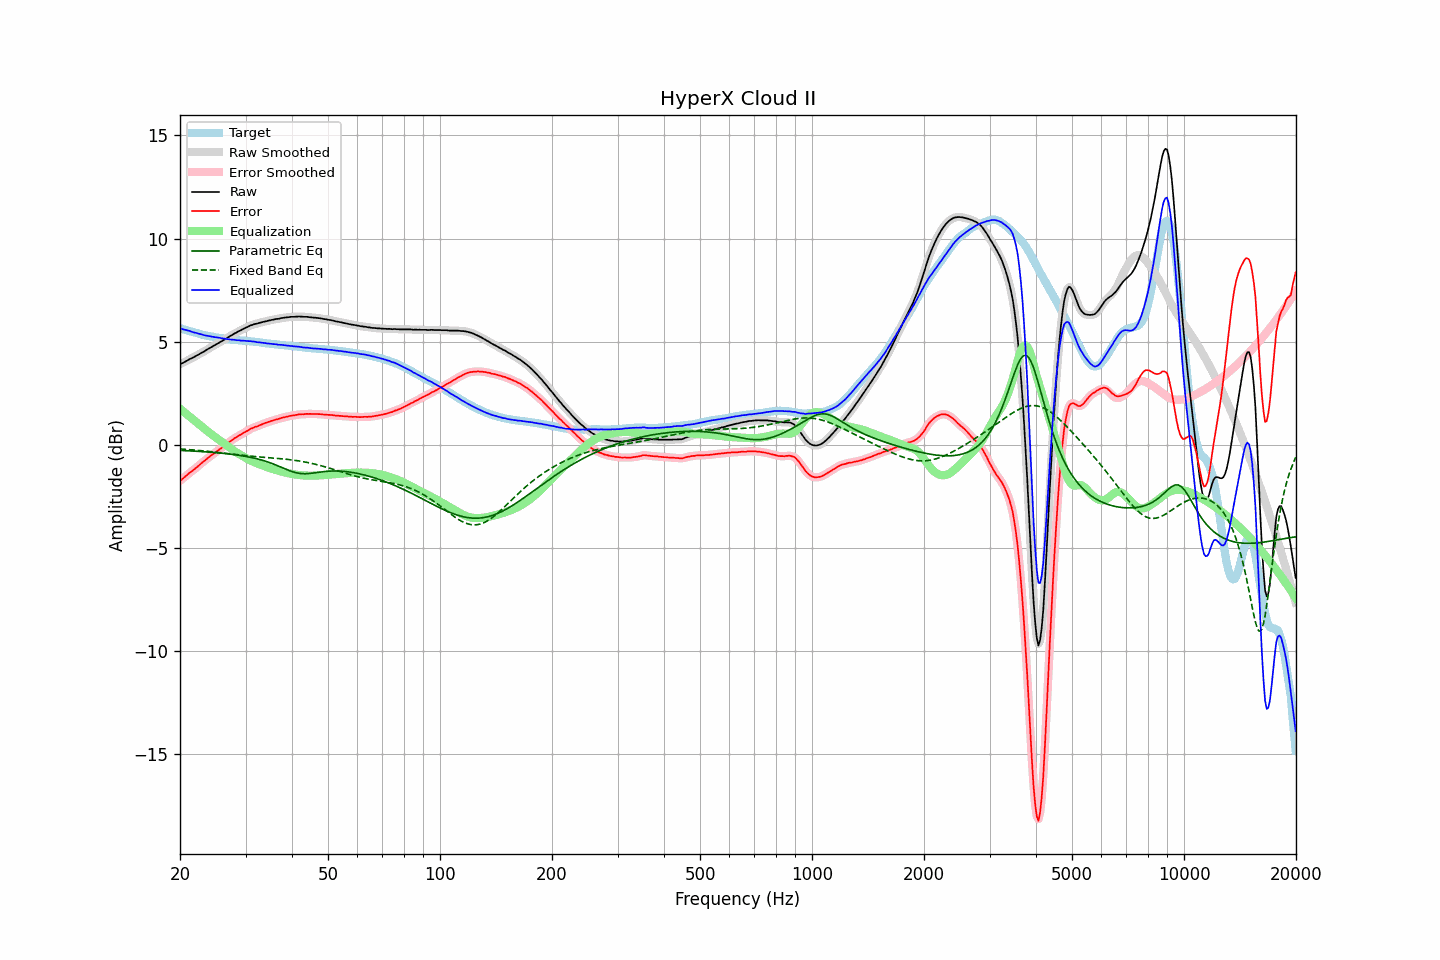

The table this chart was drawn from, first rows:
frequency, raw, error, smoothed, error_smoothed, equalization, parametric_eq, fixed_band_eq, equalized_raw, equalized_smoothed, target
20.00, 3.90, -1.75, 3.91, -1.75, 1.75, -0.27, -0.20, 5.65, 5.65, 5.65
20.20, 3.94, -1.69, 3.94, -1.69, 1.69, -0.28, -0.21, 5.63, 5.63, 5.63
20.40, 3.98, -1.63, 3.98, -1.63, 1.62, -0.28, -0.21, 5.60, 5.60, 5.60
20.61, 4.02, -1.56, 4.02, -1.56, 1.56, -0.28, -0.22, 5.58, 5.58, 5.58
20.81, 4.07, -1.50, 4.06, -1.49, 1.50, -0.29, -0.22, 5.56, 5.56, 5.56
21.02, 4.10, -1.43, 4.11, -1.43, 1.43, -0.29, -0.23, 5.54, 5.54, 5.53
21.23, 4.15, -1.36, 4.15, -1.36, 1.37, -0.30, -0.24, 5.52, 5.52, 5.51
21.44, 4.19, -1.30, 4.19, -1.30, 1.30, -0.30, -0.24, 5.49, 5.49, 5.49
21.66, 4.22, -1.25, 4.23, -1.24, 1.24, -0.30, -0.25, 5.46, 5.47, 5.47
21.87, 4.27, -1.18, 4.27, -1.18, 1.18, -0.31, -0.26, 5.44, 5.44, 5.45
22.09, 4.32, -1.11, 4.31, -1.12, 1.11, -0.31, -0.26, 5.43, 5.42, 5.43
22.31, 4.36, -1.05, 4.36, -1.05, 1.05, -0.32, -0.27, 5.40, 5.40, 5.41
22.54, 4.39, -0.98, 4.40, -0.98, 0.99, -0.32, -0.28, 5.38, 5.38, 5.38
22.76, 4.44, -0.91, 4.44, -0.92, 0.92, -0.33, -0.28, 5.36, 5.36, 5.36
22.99, 4.48, -0.85, 4.48, -0.85, 0.85, -0.33, -0.29, 5.34, 5.34, 5.34
23.22, 4.52, -0.79, 4.53, -0.79, 0.79, -0.34, -0.30, 5.31, 5.32, 5.32
23.45, 4.57, -0.73, 4.57, -0.73, 0.73, -0.34, -0.31, 5.30, 5.30, 5.31
23.69, 4.62, -0.66, 4.62, -0.66, 0.66, -0.35, -0.32, 5.29, 5.29, 5.29
23.92, 4.68, -0.60, 4.67, -0.60, 0.60, -0.35, -0.32, 5.28, 5.28, 5.28
24.16, 4.72, -0.54, 4.72, -0.54, 0.54, -0.36, -0.33, 5.26, 5.26, 5.25
24.40, 4.76, -0.49, 4.76, -0.49, 0.48, -0.37, -0.34, 5.24, 5.24, 5.24
24.65, 4.80, -0.43, 4.80, -0.43, 0.43, -0.37, -0.35, 5.23, 5.23, 5.23
24.89, 4.85, -0.37, 4.85, -0.37, 0.37, -0.38, -0.36, 5.21, 5.22, 5.21
25.14, 4.90, -0.31, 4.89, -0.31, 0.31, -0.39, -0.37, 5.21, 5.21, 5.20
25.39, 4.94, -0.26, 4.94, -0.25, 0.26, -0.39, -0.38, 5.19, 5.19, 5.19
25.65, 4.98, -0.20, 4.98, -0.20, 0.20, -0.40, -0.38, 5.18, 5.18, 5.18
25.91, 5.02, -0.15, 5.03, -0.14, 0.14, -0.41, -0.39, 5.16, 5.17, 5.17
26.16, 5.08, -0.08, 5.07, -0.09, 0.08, -0.42, -0.40, 5.16, 5.15, 5.16
26.43, 5.11, -0.03, 5.12, -0.03, 0.02, -0.42, -0.41, 5.14, 5.14, 5.14
26.69, 5.16, 0.04, 5.17, 0.04, -0.04, -0.43, -0.42, 5.13, 5.13, 5.13
26.96, 5.21, 0.10, 5.21, 0.10, -0.09, -0.44, -0.43, 5.12, 5.12, 5.12
27.23, 5.26, 0.16, 5.26, 0.15, -0.15, -0.45, -0.44, 5.11, 5.11, 5.11
27.50, 5.30, 0.21, 5.31, 0.21, -0.21, -0.46, -0.45, 5.10, 5.10, 5.10
27.77, 5.36, 0.26, 5.35, 0.26, -0.26, -0.47, -0.46, 5.09, 5.09, 5.09
28.05, 5.40, 0.32, 5.40, 0.31, -0.31, -0.48, -0.47, 5.09, 5.08, 5.08
28.33, 5.44, 0.36, 5.44, 0.37, -0.36, -0.49, -0.48, 5.07, 5.08, 5.07
28.62, 5.48, 0.41, 5.48, 0.41, -0.41, -0.50, -0.49, 5.07, 5.07, 5.07
28.90, 5.52, 0.46, 5.52, 0.46, -0.46, -0.51, -0.50, 5.06, 5.06, 5.06
29.19, 5.55, 0.49, 5.56, 0.50, -0.51, -0.53, -0.50, 5.05, 5.06, 5.06
29.48, 5.60, 0.56, 5.60, 0.55, -0.55, -0.54, -0.51, 5.05, 5.05, 5.05
29.78, 5.64, 0.60, 5.64, 0.60, -0.60, -0.55, -0.52, 5.04, 5.04, 5.05
30.08, 5.68, 0.65, 5.68, 0.64, -0.64, -0.57, -0.53, 5.04, 5.04, 5.04
30.38, 5.71, 0.68, 5.72, 0.69, -0.69, -0.58, -0.54, 5.03, 5.03, 5.04
30.68, 5.75, 0.73, 5.75, 0.73, -0.73, -0.60, -0.55, 5.03, 5.03, 5.02
30.99, 5.79, 0.78, 5.79, 0.77, -0.77, -0.61, -0.55, 5.03, 5.02, 5.01
31.30, 5.81, 0.80, 5.82, 0.81, -0.80, -0.63, -0.56, 5.01, 5.02, 5.01
31.61, 5.84, 0.84, 5.84, 0.84, -0.84, -0.64, -0.57, 5.01, 5.00, 5.00
31.93, 5.86, 0.88, 5.86, 0.87, -0.87, -0.66, -0.57, 4.99, 4.99, 4.99
32.24, 5.88, 0.89, 5.88, 0.90, -0.90, -0.68, -0.58, 4.97, 4.98, 4.99
32.57, 5.90, 0.93, 5.90, 0.93, -0.93, -0.70, -0.59, 4.97, 4.97, 4.98
32.89, 5.92, 0.96, 5.92, 0.96, -0.96, -0.72, -0.59, 4.96, 4.96, 4.96
33.22, 5.94, 0.99, 5.95, 0.99, -0.99, -0.75, -0.60, 4.95, 4.95, 4.95
33.55, 5.96, 1.02, 5.96, 1.02, -1.02, -0.77, -0.61, 4.94, 4.94, 4.94
33.89, 5.98, 1.06, 5.98, 1.05, -1.05, -0.79, -0.61, 4.93, 4.93, 4.93
34.23, 5.99, 1.08, 6.00, 1.08, -1.08, -0.82, -0.62, 4.91, 4.92, 4.92
34.57, 6.02, 1.11, 6.02, 1.11, -1.11, -0.84, -0.62, 4.92, 4.91, 4.91
34.92, 6.03, 1.13, 6.04, 1.13, -1.13, -0.87, -0.63, 4.90, 4.90, 4.90
35.27, 6.05, 1.16, 6.05, 1.16, -1.16, -0.90, -0.64, 4.90, 4.89, 4.89
35.62, 6.06, 1.18, 6.07, 1.18, -1.18, -0.93, -0.64, 4.88, 4.89, 4.89
35.97, 6.08, 1.21, 6.08, 1.21, -1.21, -0.96, -0.65, 4.88, 4.88, 4.88
... 635 more rows
